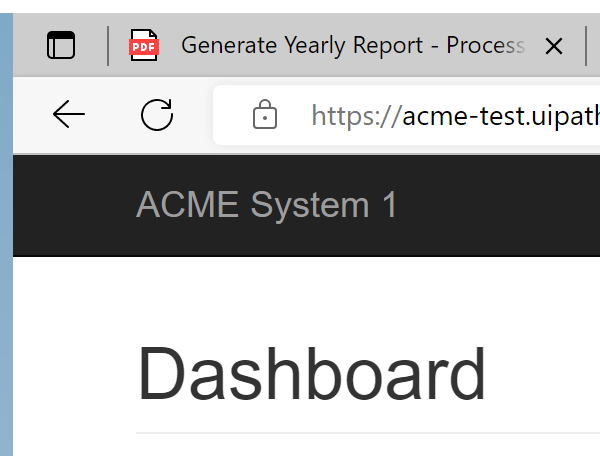
Task: Robotic Enterprise Framework
Workflow: System1_Navigate_To_WorkItems

Step 1: Attach Browser With ACME- Work Items
